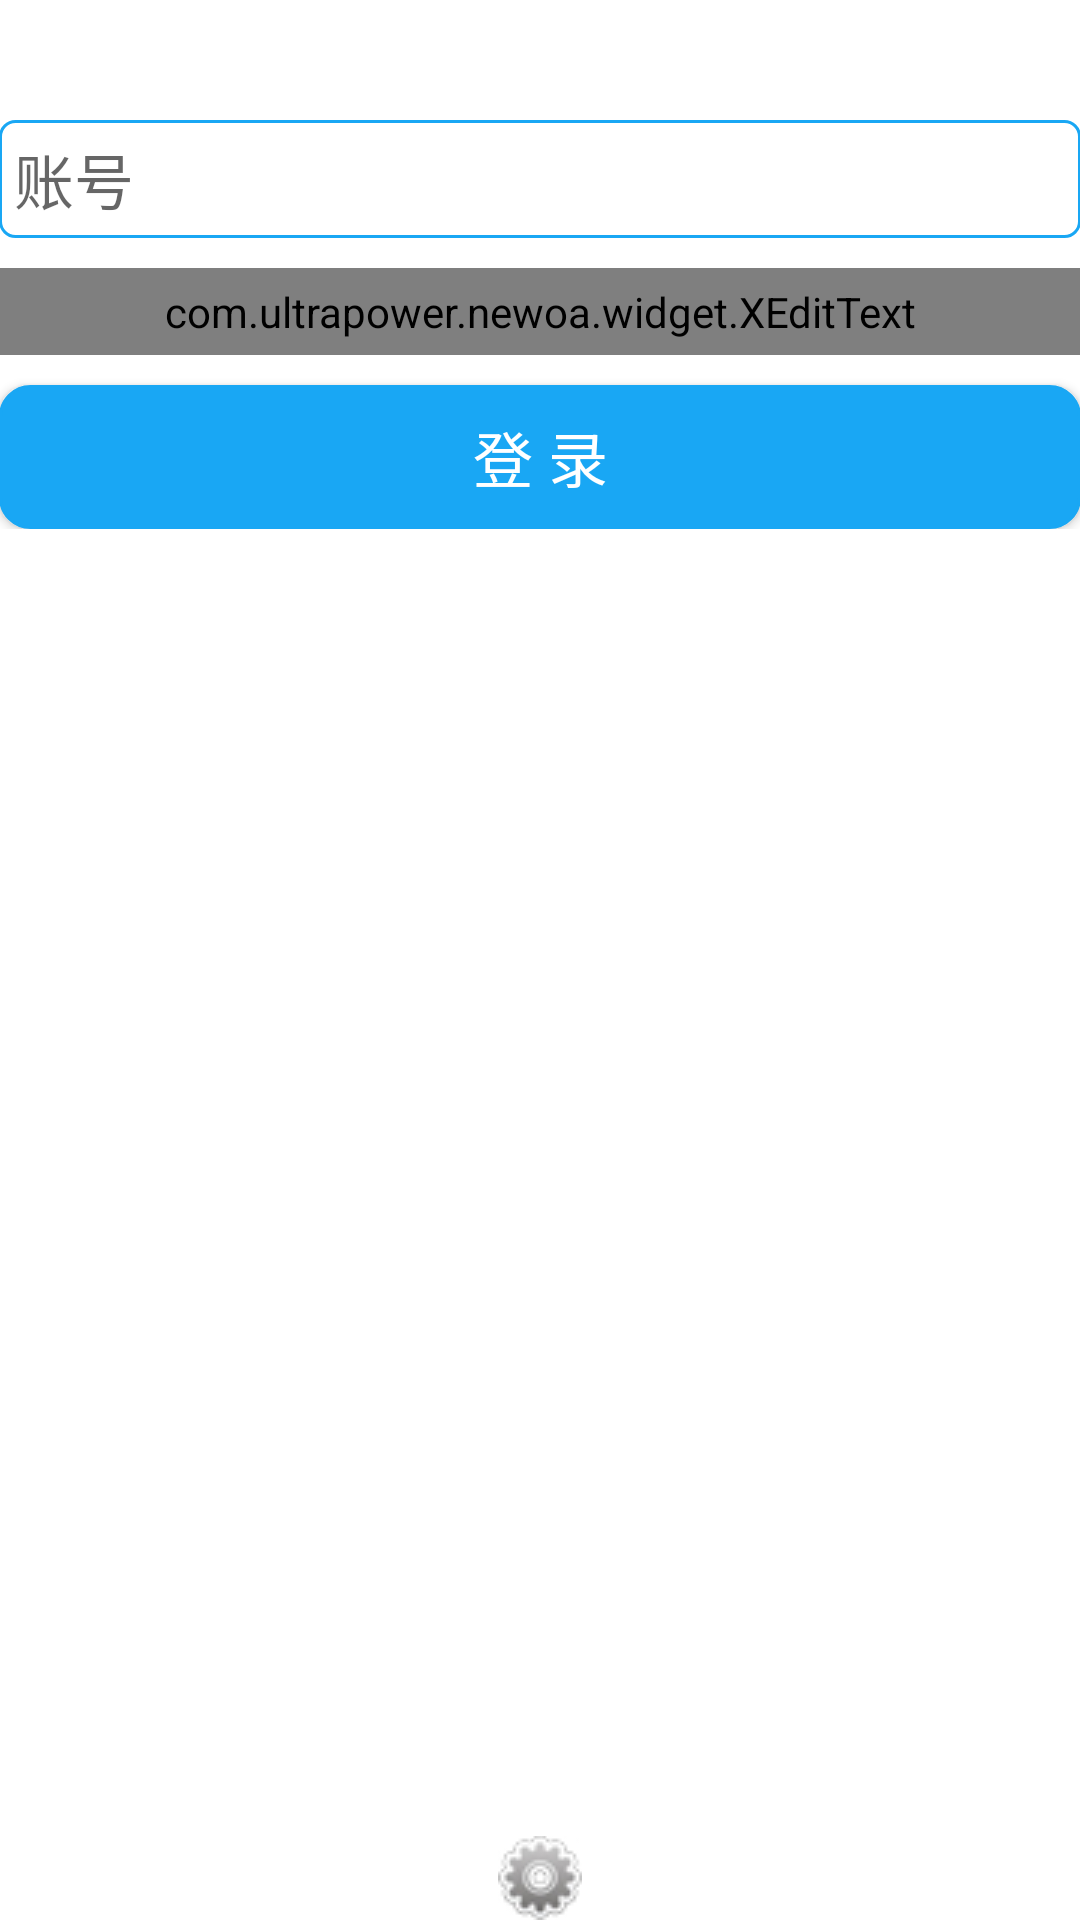

The Android layout XML behind this screen, and the referenced resources:
<!-- AndroidManifest.xml: activity theme AppTheme.NoActionBar -->
<!-- res/layout/activity_login.xml -->
<?xml version="1.0" encoding="utf-8"?>
<RelativeLayout
    xmlns:android="http://schemas.android.com/apk/res/android"
    xmlns:tools="http://schemas.android.com/tools"
    xmlns:app="http://schemas.android.com/apk/res-auto"
    android:layout_width="match_parent"
    android:layout_height="match_parent"
    android:paddingLeft="@dimen/activity_horizontal_margin"
    android:paddingRight="@dimen/activity_horizontal_margin"
    android:paddingTop="@dimen/activity_vertical_margin"
    android:paddingBottom="@dimen/activity_vertical_margin"
    tools:context="com.ultrapower.newoa.LoginActivity"
    android:background="#fff">

    <LinearLayout
        android:orientation="vertical"
        android:layout_width="match_parent"
        android:layout_height="wrap_content"
        android:layout_alignParentTop="true"
        android:layout_centerHorizontal="true"
        android:id="@+id/linearLayout">

        <ImageView
            android:layout_width="match_parent"
            android:layout_height="match_parent"
            android:id="@+id/lognewoa"
            android:layout_gravity="center_horizontal"/>

        <EditText
            android:id="@+id/username"
            android:layout_width="match_parent"
            android:layout_height="wrap_content"
            android:inputType="textPersonName"
            android:hint="账号"
            android:textSize="20sp"
            android:layout_marginTop="40dp"
            android:background="@drawable/shape"
            android:drawablePadding="5dp"
            android:singleLine="true"
            android:padding="5dp"
            android:textCursorDrawable="@null"
            />

        <com.ultrapower.newoa.widget.XEditText
            android:id="@+id/userpwd"
            android:layout_width="match_parent"
            android:layout_height="wrap_content"
            android:inputType="textPassword"
            android:textSize="20sp"
            android:hint="密码"
            android:background="@drawable/shape"
            android:drawablePadding="5dp"
            android:singleLine="true"
            android:layout_marginTop="10dp"
            android:padding="5dp"
            android:textCursorDrawable="@null"
            />

        <Button
            android:layout_width="match_parent"
            android:layout_height="wrap_content"
            android:text="登 录"
            android:id="@+id/btnlogin"
            android:layout_marginTop="10dp"
            android:background="@drawable/shapelogin"
            android:textColor="#fff"
            android:onClick="login"
            android:textSize="20sp"
            />
    </LinearLayout>

    <ImageView
        android:layout_width="wrap_content"
        android:layout_height="wrap_content"
        android:id="@+id/loginsetting"
        android:layout_alignParentBottom="true"
        android:layout_centerHorizontal="true"
        android:src="@drawable/setting"
        android:onClick="loginSetting"/>


</RelativeLayout>
<!-- resources referenced by this layout -->
<resources>
  <!-- drawable setting: jpg bitmap (drawable, 1955 bytes) -->
  <!-- drawable shape (drawable) -->
  <?xml version="1.0" encoding="utf-8"?>
  <shape xmlns:android="http://schemas.android.com/apk/res/android"
      android:shape="rectangle">
      <solid android:color="#00ff00ff"/>
      <corners android:radius="5dp"/>
      <stroke android:color="#19a7f4" android:width="1dp"/>
  </shape>
  <!-- drawable shapelogin (drawable) -->
  <?xml version="1.0" encoding="utf-8"?>
  <shape xmlns:android="http://schemas.android.com/apk/res/android"
      android:shape="rectangle"
      android:useLevel="false">
      <solid android:color="#19a7f4"/>
      <corners android:radius="10dp"/>
      <stroke android:color="#19a7f4" android:width="1dp"/>
  </shape>
  <style name="AppTheme.NoActionBar">
          <item name="windowActionBar">false</item>
          <item name="windowNoTitle">true</item>
      </style>
</resources>
